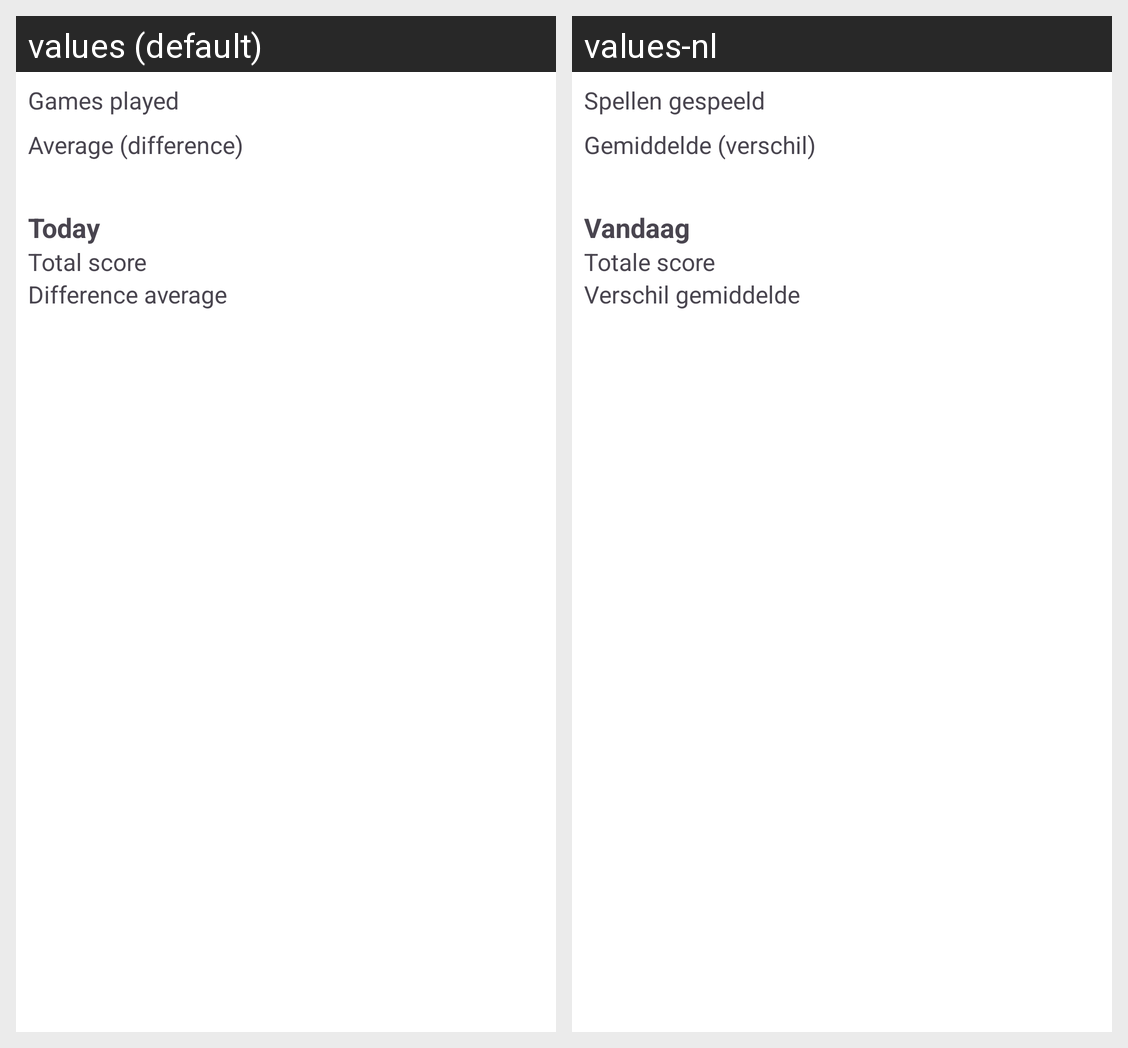

The Android screen above is rendered under two locales of the same app. Produce the string resources it draws, with the default and per-locale values.
Android screen res/layout/end_game_dialog.xml rendered under 2 locales, left to right: values (default), values-nl. Device: Nexus 5 (rendered at 1080×1920; each locale shown at half size, 540×960, under a caption strip naming it); theme Theme.YahtzeeScore.
Strings drawn on this screen, with the default value and each locale's value (text and hints the layout hard-codes, and strings that could not be matched under every locale, appear in the picture but are not listed):

games_played
  values: Games played
  values-nl: Spellen gespeeld

average_difference
  values: Average (difference)
  values-nl: Gemiddelde (verschil)

total_score_today
  values: Total score
  values-nl: Totale score

average_difference_today
  values: Difference average
  values-nl: Verschil gemiddelde

today
  values: Today
  values-nl: Vandaag
